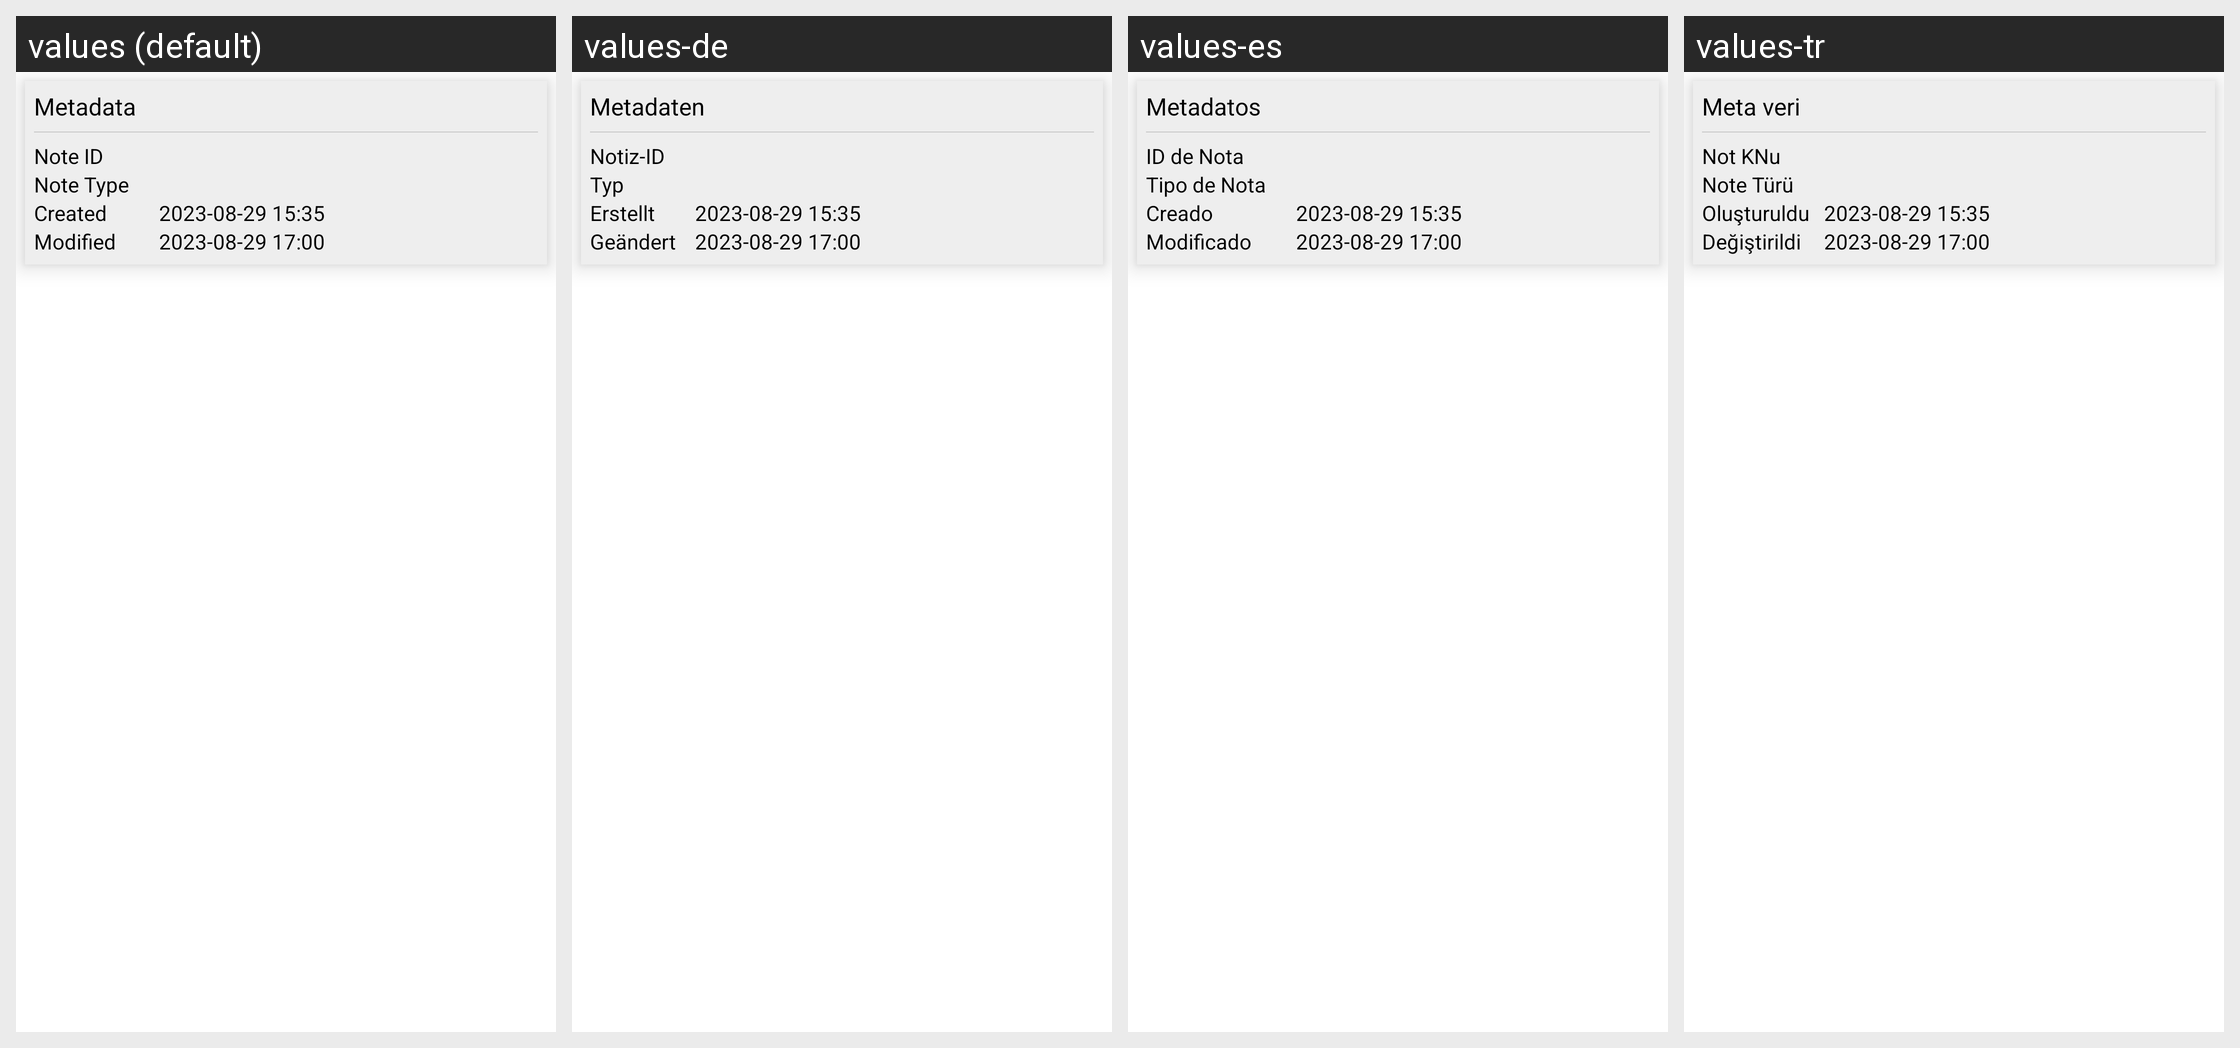

For this localized Android screen grid, give each drawn string resource with its value in every locale shown.
Android screen res/layout/widget_note_info.xml rendered under 4 locales, left to right: values (default), values-de, values-es, values-tr. Device: Nexus 5 (rendered at 1080×1920; each locale shown at half size, 540×960, under a caption strip naming it); theme Theme.TriliumDroid.
Other locales in the repository, not shown: values-fr, values-ru, values-zh-rCN.
Strings drawn on this screen, with the default value and each locale's value (text and hints the layout hard-codes, and strings that could not be matched under every locale, appear in the picture but are not listed):

label_metadata
  values: Metadata
  values-de: Metadaten
  values-es: Metadatos
  values-tr: Meta veri

label_note_id
  values: Note ID
  values-de: Notiz-ID
  values-es: ID de Nota
  values-tr: Not KNu

label_note_type
  values: Note Type
  values-de: Typ
  values-es: Tipo de Nota
  values-tr: Note Türü

label_created
  values: Created
  values-de: Erstellt
  values-es: Creado
  values-tr: Oluşturuldu

label_modified
  values: Modified
  values-de: Geändert
  values-es: Modificado
  values-tr: Değiştirildi
